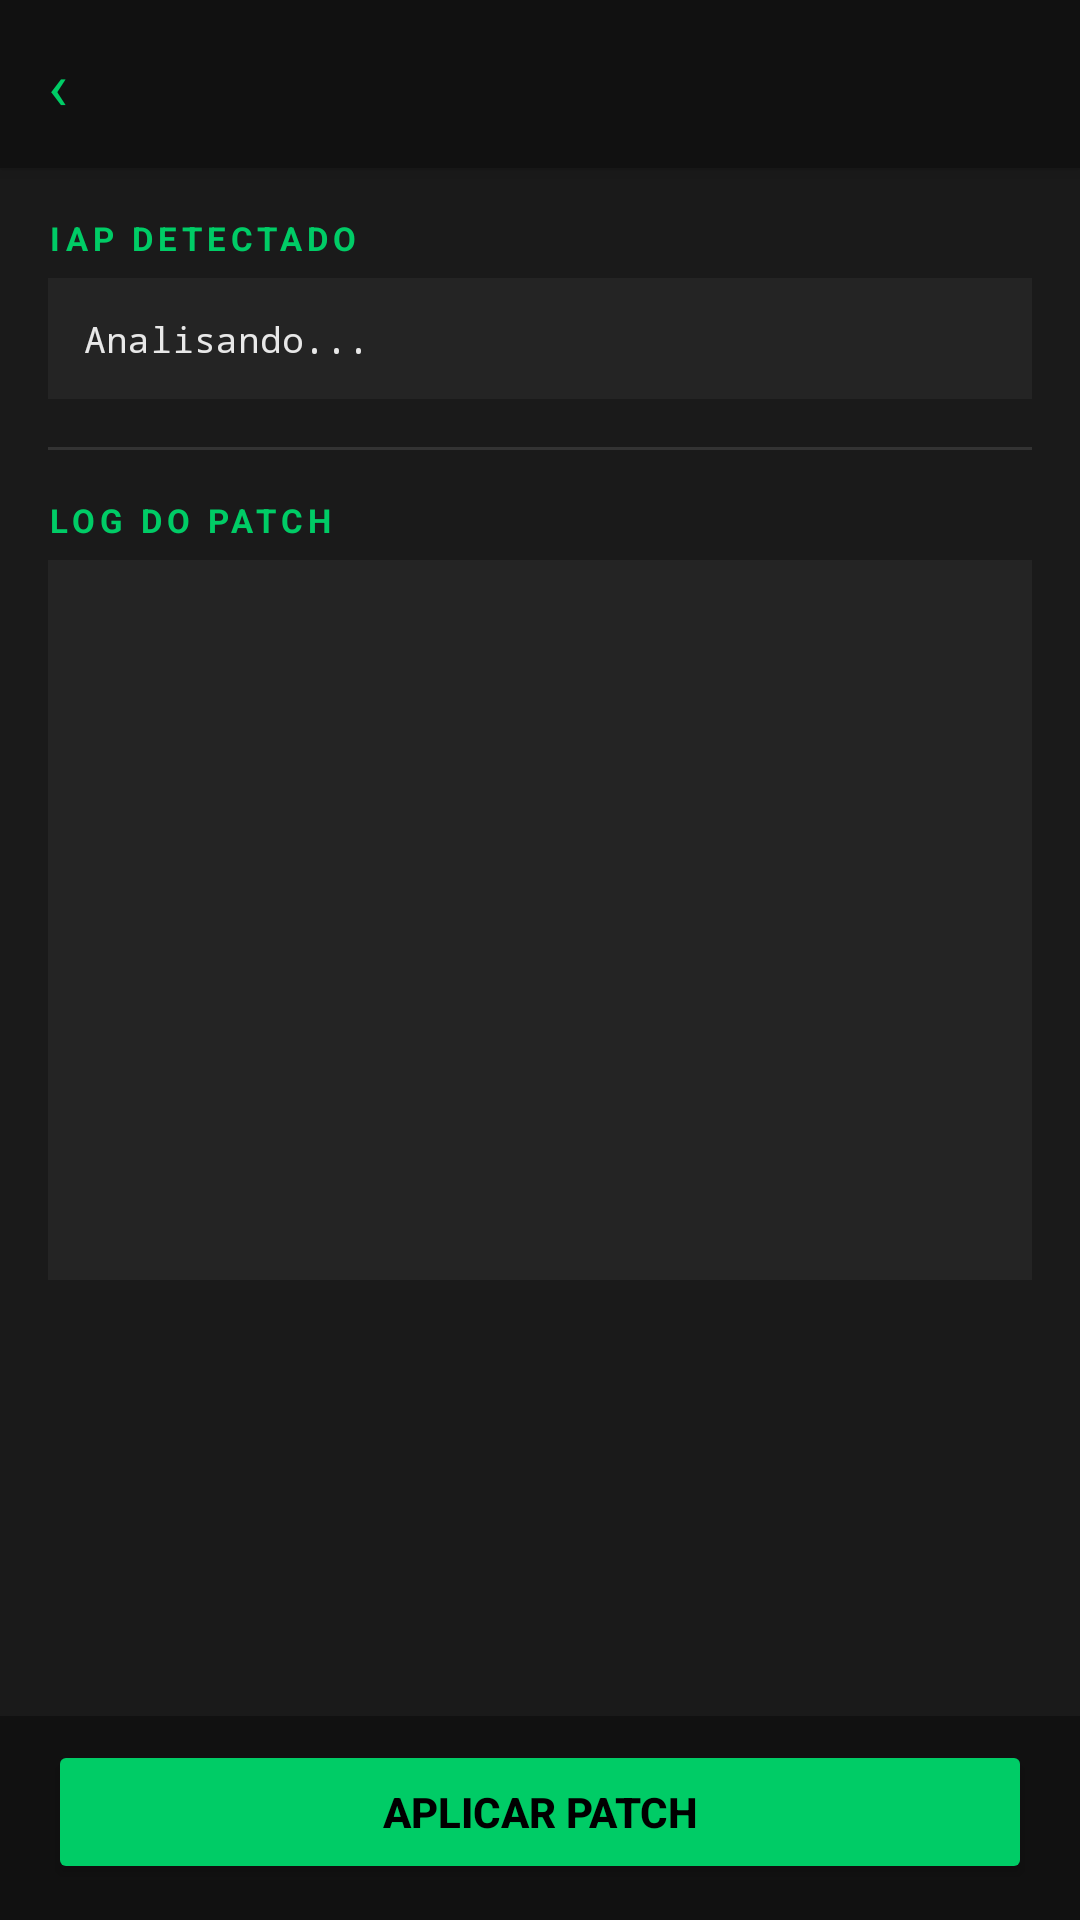

Produce the Android XML layout that renders to this screen, including the resource entries it uses.
<!-- AndroidManifest.xml: application theme Theme.TheoPatcher -->
<!-- res/layout/activity_patch.xml -->
<?xml version="1.0" encoding="utf-8"?>
<LinearLayout xmlns:android="http://schemas.android.com/apk/res/android"
    android:layout_width="match_parent"
    android:layout_height="match_parent"
    android:orientation="vertical"
    android:background="@color/bg_dark">

    <LinearLayout
        android:layout_width="match_parent"
        android:layout_height="56dp"
        android:background="@color/bg_header"
        android:gravity="center_vertical"
        android:paddingHorizontal="16dp"
        android:elevation="4dp">

        <TextView
            android:layout_width="wrap_content"
            android:layout_height="wrap_content"
            android:text="‹  "
            android:textColor="@color/accent_green"
            android:textSize="22sp"
            android:onClick="onBackPressed" />

        <TextView
            android:id="@+id/tvAppName"
            android:layout_width="match_parent"
            android:layout_height="wrap_content"
            android:textColor="@color/text_primary"
            android:textSize="17sp"
            android:textStyle="bold"
            android:singleLine="true"
            android:ellipsize="end" />
    </LinearLayout>

    <ScrollView
        android:layout_width="match_parent"
        android:layout_height="0dp"
        android:layout_weight="1">

        <LinearLayout
            android:layout_width="match_parent"
            android:layout_height="wrap_content"
            android:orientation="vertical"
            android:padding="16dp">

            <TextView
                android:text="IAP DETECTADO"
                android:layout_width="wrap_content"
                android:layout_height="wrap_content"
                android:textColor="@color/accent_green"
                android:textSize="11sp"
                android:textStyle="bold"
                android:letterSpacing="0.15"
                android:layout_marginBottom="6dp" />

            <TextView
                android:id="@+id/tvIapInfo"
                android:layout_width="match_parent"
                android:layout_height="wrap_content"
                android:background="@color/bg_card"
                android:padding="12dp"
                android:textColor="@color/text_primary"
                android:textSize="12sp"
                android:fontFamily="monospace"
                android:text="Analisando..." />

            <View
                android:layout_width="match_parent"
                android:layout_height="1dp"
                android:background="@color/divider"
                android:layout_marginVertical="16dp" />

            <TextView
                android:text="LOG DO PATCH"
                android:layout_width="wrap_content"
                android:layout_height="wrap_content"
                android:textColor="@color/accent_green"
                android:textSize="11sp"
                android:textStyle="bold"
                android:letterSpacing="0.15"
                android:layout_marginBottom="6dp" />

            <ScrollView
                android:id="@+id/scrollLog"
                android:layout_width="match_parent"
                android:layout_height="240dp"
                android:background="@color/bg_card">

                <TextView
                    android:id="@+id/tvLog"
                    android:layout_width="match_parent"
                    android:layout_height="wrap_content"
                    android:padding="12dp"
                    android:textColor="@color/log_text"
                    android:textSize="11sp"
                    android:fontFamily="monospace"
                    android:text="" />
            </ScrollView>

        </LinearLayout>
    </ScrollView>

    <LinearLayout
        android:layout_width="match_parent"
        android:layout_height="wrap_content"
        android:background="@color/bg_header"
        android:orientation="vertical"
        android:paddingHorizontal="16dp"
        android:paddingTop="8dp"
        android:paddingBottom="12dp">

        <ProgressBar
            android:id="@+id/progressBar"
            style="@android:style/Widget.ProgressBar.Horizontal"
            android:layout_width="match_parent"
            android:layout_height="4dp"
            android:indeterminate="true"
            android:progressTint="@color/accent_green"
            android:visibility="gone"
            android:layout_marginBottom="8dp" />

        <Button
            android:id="@+id/btnPatch"
            android:layout_width="match_parent"
            android:layout_height="48dp"
            android:text="APLICAR PATCH"
            android:textColor="#000000"
            android:textStyle="bold"
            android:backgroundTint="@color/accent_green" />

        <Button
            android:id="@+id/btnInstall"
            android:layout_width="match_parent"
            android:layout_height="48dp"
            android:layout_marginTop="8dp"
            android:text="INSTALAR APK PATCHADO"
            android:textColor="@color/accent_green"
            android:textStyle="bold"
            android:backgroundTint="@color/bg_card"
            android:visibility="gone" />

        <Button
            android:id="@+id/btnUninstall"
            android:layout_width="match_parent"
            android:layout_height="48dp"
            android:layout_marginTop="8dp"
            android:text="DESINSTALAR ORIGINAL"
            android:textColor="#FF4444"
            android:textStyle="bold"
            android:backgroundTint="@color/bg_card"
            android:visibility="gone" />

    </LinearLayout>

</LinearLayout>
<!-- resources referenced by this layout -->
<resources>
  <color name="accent_green">#00CC66</color>
  <color name="bg_card">#242424</color>
  <color name="bg_dark">#1A1A1A</color>
  <color name="bg_header">#111111</color>
  <color name="divider">#333333</color>
  <color name="log_text">#00CC66</color>
  <color name="text_primary">#E8E8E8</color>
  <style name="Theme.TheoPatcher" parent="Theme.AppCompat.NoActionBar">
          <item name="colorPrimary">#00CC66</item>
          <item name="colorPrimaryDark">#111111</item>
          <item name="colorAccent">#00CC66</item>
          <item name="android:windowBackground">#1A1A1A</item>
          <item name="android:statusBarColor">#111111</item>
          <item name="android:navigationBarColor">#111111</item>
      </style>
</resources>
